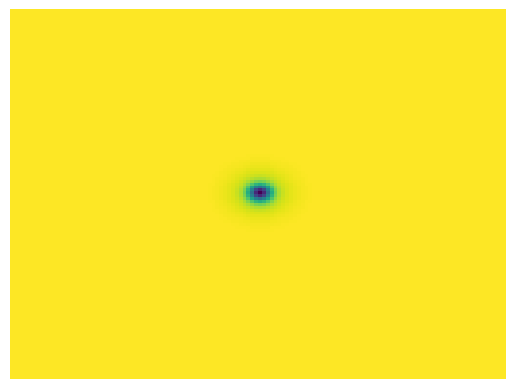
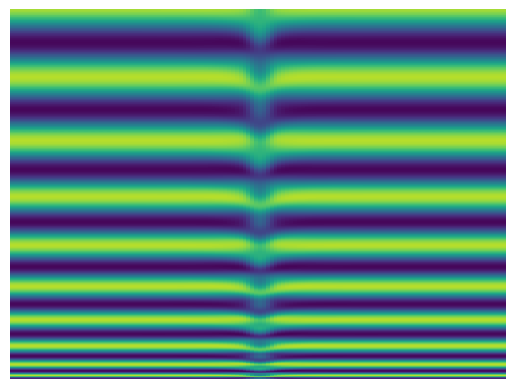

These charts were generated, in order, by the following Python code:
# From paper:"Laser induced target patterns in the oscillatory CO Oxidation on Pt(110)"
# This code uses the globally coupled cgl: equations (5) and (6)
# This code reproduces figure 6

import numpy as np
from numpy.fft import fft2, ifft2
import matplotlib.pyplot as plt
import time

N = 128
length = 125

x = 125*np.array([i for i in range(-int(N/2), int(N/2))])/(N/2)
y = 125*np.array([i for i in range(-int(N/2), int(N/2))])/(N/2)
X, Y = np.meshgrid(x, y)

U = np.ones(np.shape(X))

V = fft2(U)
alpha = 1
beta = 2
sigma = 3
omega =  0.5 + 0.8 * np.exp(-(X*X+Y*Y)/(2*sigma*sigma))
mu = 0.6
chi = 1.7*np.pi
g = 1 - np.exp(-(X*X+Y*Y)/(2*sigma*sigma))
h = 0.1

bk = [i for i in range(0, int(N/2))]
bk[len(bk):] = [0]
bk[len(bk):] = [i for i in range(int(-N/2) + 1, 0)]
bk = np.array(bk)*(2*np.pi)/length
kx, ky = np.meshgrid(bk, bk)
#kx = np.array(bk)/16
#ky = np.array(bk)/16


L = -(kx*kx + ky*ky) * (1 + 1j*beta)

E = np.exp(h*L)
E2 = np.exp(h*L/2)

M = 16

print(bk.shape)
print(len(bk))
L = np.reshape(L, len(bk)*len(bk))

r = np.exp(1j * np.pi * ((np.array([i for i in range(1, M+1)]))-0.5)/M)

newL = np.array([L for i in range(0,M)])
newL = np.transpose(newL)
newr = np.array([r for i in range(0, N*N)])
LR = []
'''
for i in range(len(newL)):
    LR.append(h*newL[i] + newr)
'''
LR = h*newL + newr
LR = np.array(LR)

print(np.shape(newL))
print(np.shape(newr))
print(np.shape(LR))


tQ = (np.exp(LR/2) - 1)/LR

Q = []
for row in tQ:
    Q.append(h * np.mean(row).real)
Q = np.array(Q)

tf1 = (-4-LR+np.exp(LR)*(4-3*LR+LR**2))/(LR**3)
f1 = []
for row in tf1:
    f1.append(h * np.mean(row).real)
f1 = np.array(f1)

tf2 = (2+LR+np.exp(LR)*(-2+LR))/(LR**3)
f2 = []
for row in tf2:
    f2.append(h * np.mean(row).real)
f2 = np.array(f2)

tf3 = (-4-3*LR-LR**2+np.exp(LR)*(4-LR))/(LR**3)
f3 = []
for row in tf3:
    f3.append(h * np.mean(row).real)
f3 = np.array(f3)

size = len(bk)
Q = np.reshape(Q, (size, size))
f1 = np.reshape(f1, (size, size))
f2 = np.reshape(f2, (size, size))
f3 = np.reshape(f3, (size, size))
L = np.reshape(L, (size, size))


tmax = 100
nmax = np.round(tmax/h)
nplt = 1#np.floor((tmax/100)/h)

t=[0]
tt=0
u=[U[round(N/2)]]

for n in range(1, int(nmax) + 1):
   
    mean = V[0]
    np.mean(ifft2(V))
    Nv = fft2((1 - 1j*omega) * ifft2(V) - (1 + 1j*alpha)*ifft2(V)*abs(ifft2(V))**2 -mu*np.exp(1j*chi)*V[0][0]/length**2 *g)
    a = E2*V + Q*Nv
    Na = fft2((1 - 1j*omega) * ifft2(a) - (1 + 1j*alpha)*ifft2(a)*abs(ifft2(a))**2 -mu*np.exp(1j*chi)*a[0][0]/length**2 *g)
    b = E2*V + Q*Na
    Nb = fft2((1 - 1j*omega) * ifft2(b) - (1 + 1j*alpha)*ifft2(b)*abs(ifft2(b))**2 -mu*np.exp(1j*chi)*b[0][0]/length**2 *g)
    c = E2*a + Q*(2*Nb-Nv)
    Nc = fft2((1 - 1j*omega) * ifft2(c) - (1 + 1j*alpha)*ifft2(c)*abs(ifft2(c))**2 -mu*np.exp(1j*chi)*c[0][0]/length**2 *g)
    V = E*V + Nv*f1 + 2*(Na+Nb)*f2 + Nc*f3
    U = ifft2(V).real
    u.append(U[round(N/2)])
    tt = tt+n*h
    t.append(tt)

fig, ax = plt.subplots()
ax.axis('off')
ax.pcolormesh(X, Y, U)

XX, T = np.meshgrid(x, t)
fig, ax2 = plt.subplots()
ax2.axis('off')
ax2.pcolormesh(XX,T,u)

plt.show()
